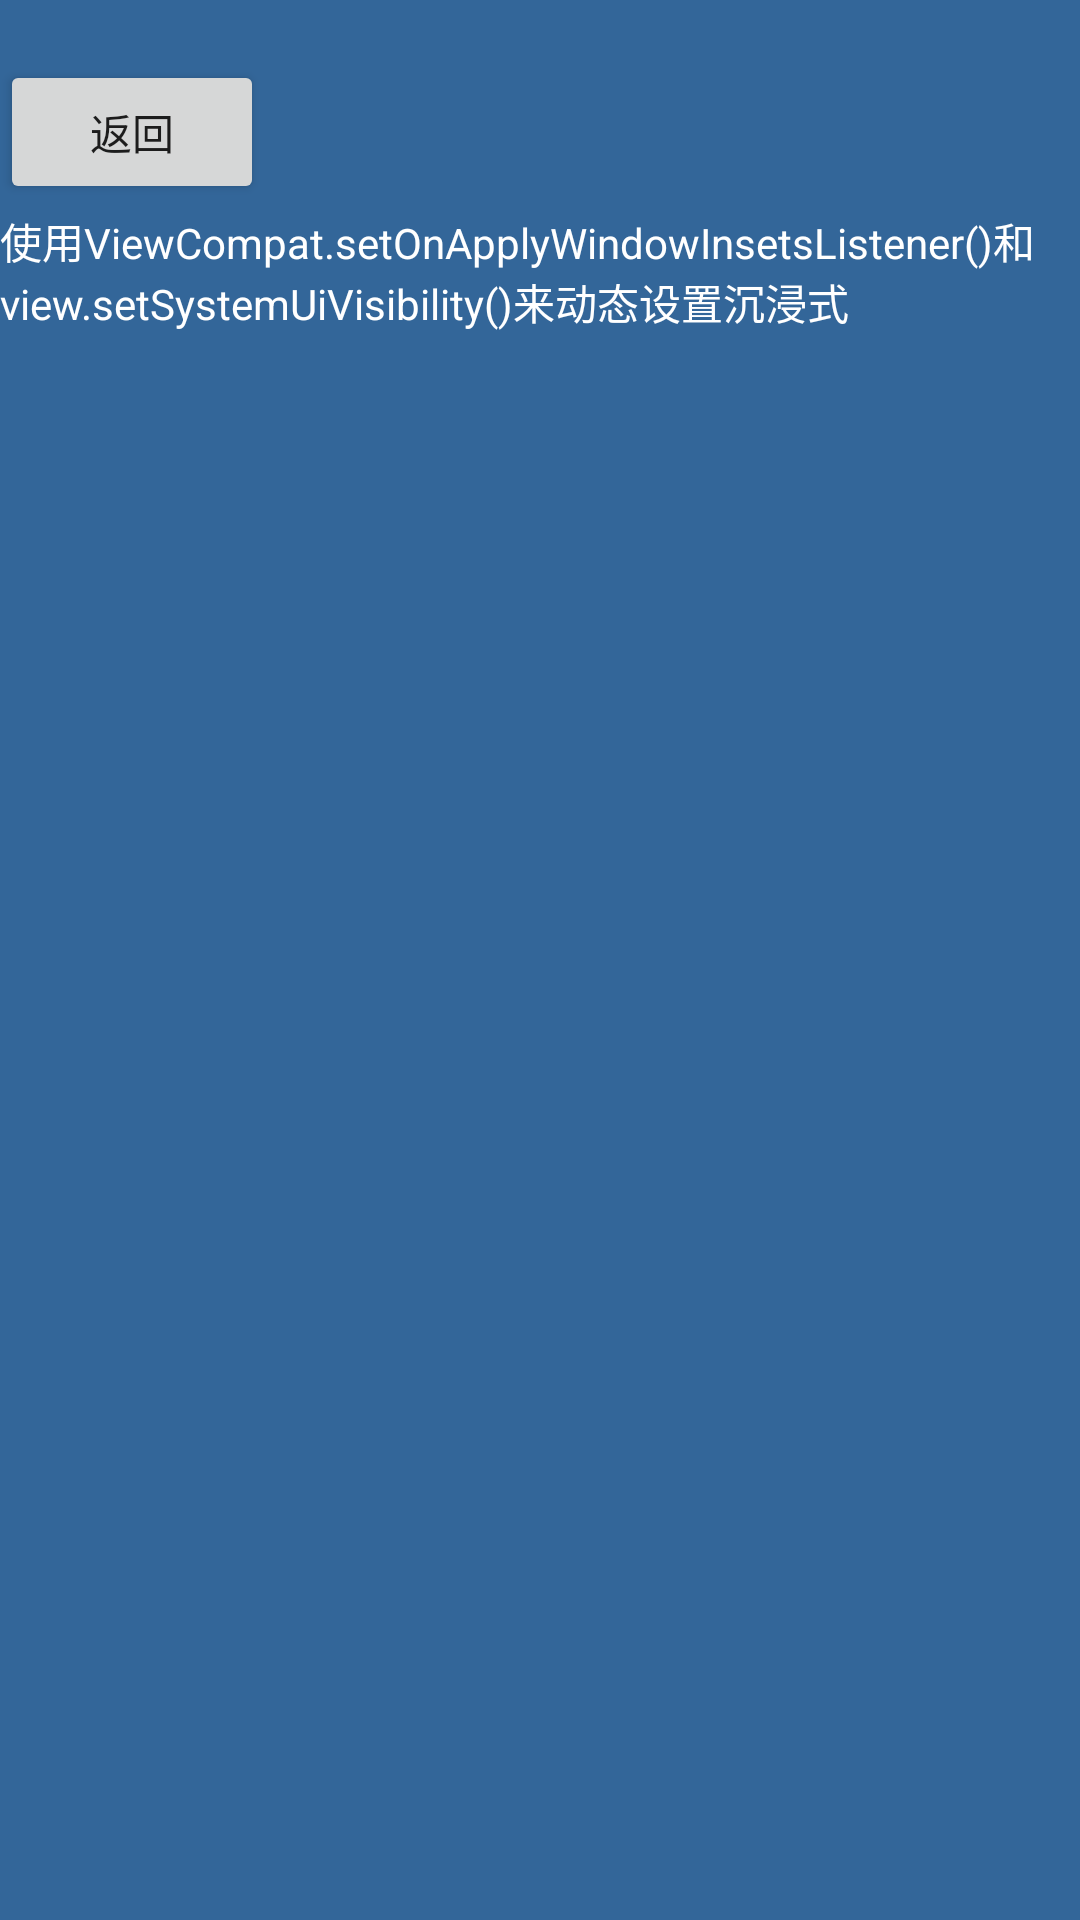

Reconstruct the res/layout file that produces this screen, plus the resources it refers to.
<!-- AndroidManifest.xml: application theme Theme.TestStatusBarTransparent -->
<!-- res/layout/activity_main3.xml -->
<?xml version="1.0" encoding="utf-8"?>
<FrameLayout xmlns:android="http://schemas.android.com/apk/res/android"
    xmlns:app="http://schemas.android.com/apk/res-auto"
    xmlns:tools="http://schemas.android.com/tools"
    android:layout_width="match_parent"
    android:layout_height="match_parent"
    android:background="#336699"
    android:paddingTop="20dp"
    tools:context=".MainActivity3">

    <Button
        android:id="@+id/btn_back"
        android:layout_width="wrap_content"
        android:layout_height="wrap_content"
        android:onClick="back"
        android:text="返回" />

    <TextView
        android:layout_width="wrap_content"
        android:layout_height="wrap_content"
        android:layout_marginTop="50dp"
        android:text="使用ViewCompat.setOnApplyWindowInsetsListener()和view.setSystemUiVisibility()来动态设置沉浸式"
        android:textColor="@color/white"
        app:layout_constraintBottom_toBottomOf="parent"
        app:layout_constraintLeft_toLeftOf="parent"
        app:layout_constraintRight_toRightOf="parent"
        app:layout_constraintTop_toTopOf="parent" />
</FrameLayout>
<!-- resources referenced by this layout -->
<resources>
  <style name="Theme.TestStatusBarTransparent" parent="Theme.MaterialComponents.DayNight.NoActionBar">
          
          <item name="colorPrimary">@color/purple_500</item>
          <item name="colorPrimaryVariant">@color/purple_700</item>
          <item name="colorOnPrimary">@color/white</item>
          
          <item name="colorSecondary">@color/teal_200</item>
          <item name="colorSecondaryVariant">@color/teal_700</item>
          <item name="colorOnSecondary">@color/black</item>
          
          <item name="android:statusBarColor" tools:targetApi="l">?attr/colorPrimaryVariant</item>
          
      </style>
  <!-- not gathered from this repository: default colours our renderer supplied (Android Studio template values) -->
  <color name="purple_500">#FF6200EE</color>
  <color name="purple_700">#FF3700B3</color>
  <color name="teal_200">#FF03DAC5</color>
  <color name="teal_700">#FF018786</color>
  <color name="black">#FF000000</color>
  <color name="white">#FFFFFFFF</color>
</resources>
